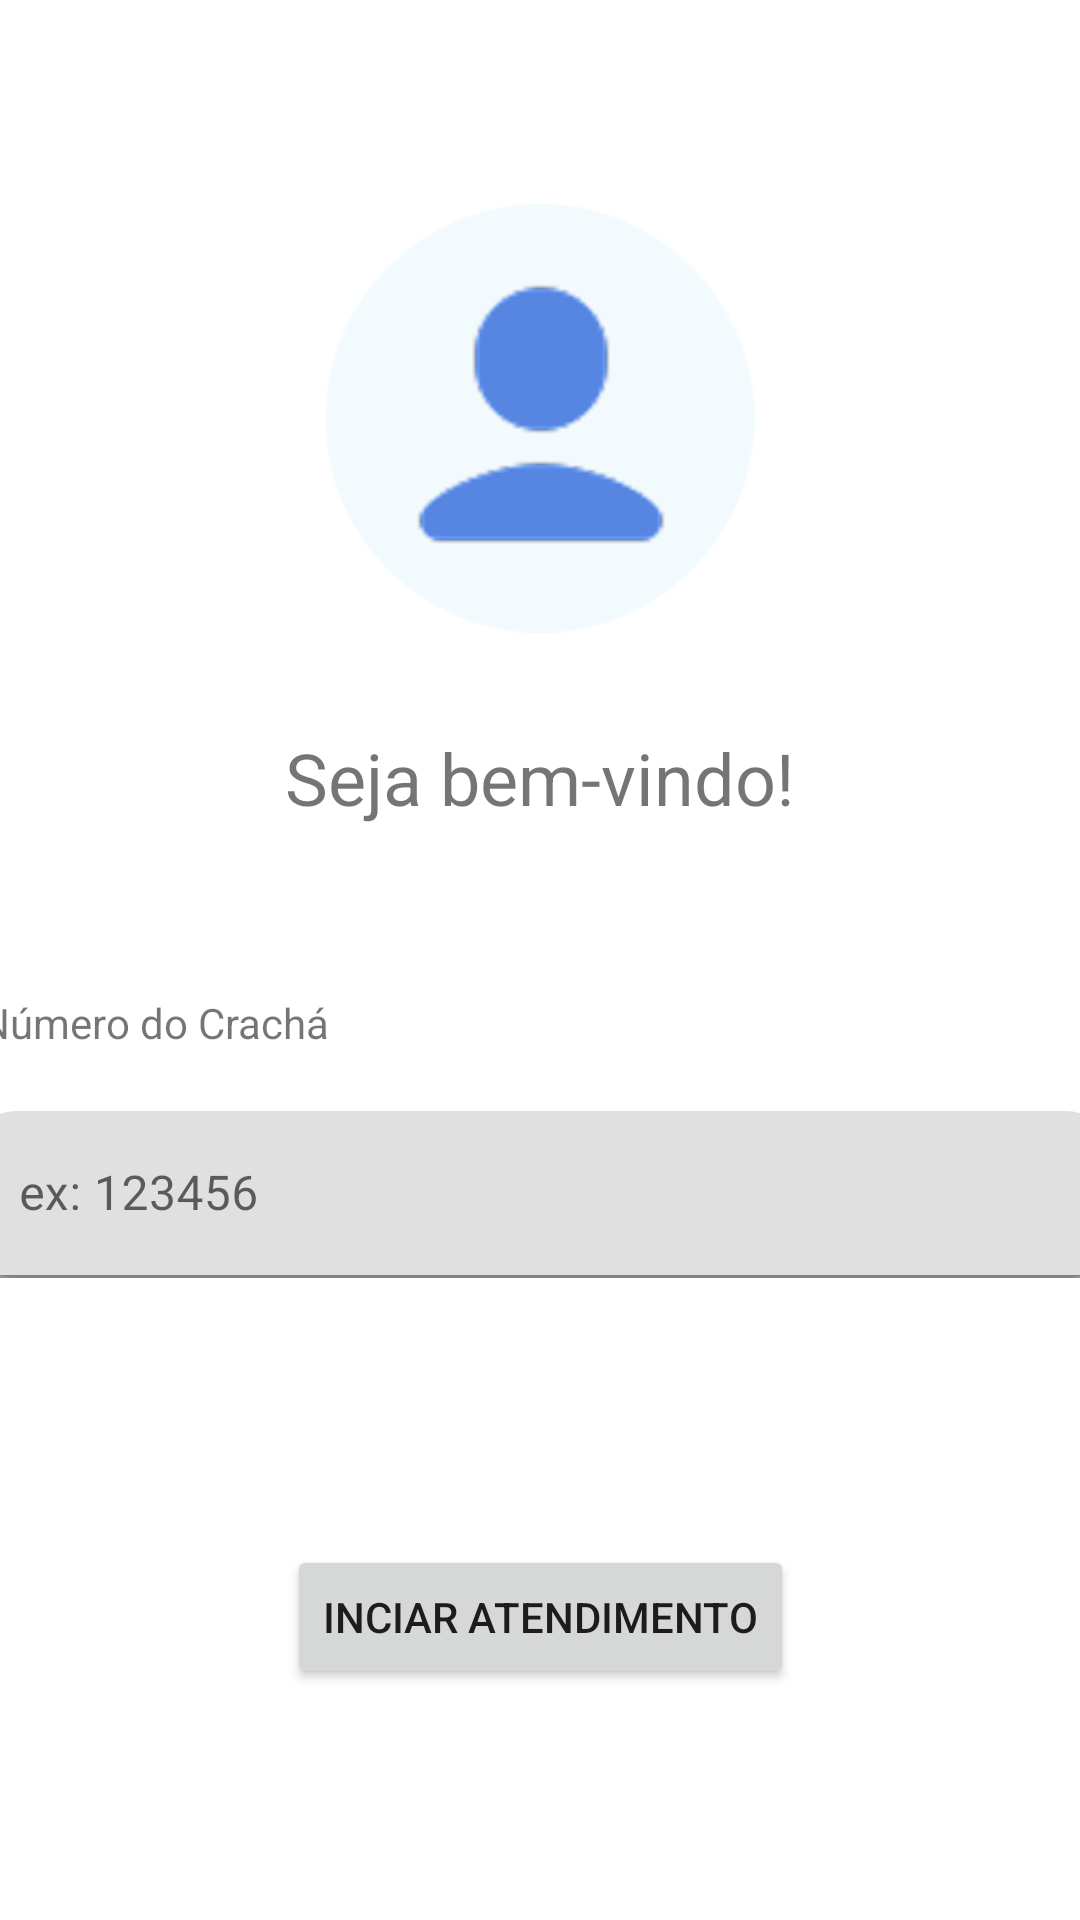

This screen was rendered from an Android layout file. Write that file and the resources it references.
<!-- AndroidManifest.xml: application theme AppTheme -->
<!-- res/layout/fragment_login.xml -->
<?xml version="1.0" encoding="utf-8"?>
<FrameLayout xmlns:android="http://schemas.android.com/apk/res/android"
    xmlns:app="http://schemas.android.com/apk/res-auto"
    xmlns:tools="http://schemas.android.com/tools"
    android:layout_width="match_parent"
    android:layout_height="match_parent"
    tools:context=".LoginFragment">

    <androidx.constraintlayout.widget.ConstraintLayout
        android:layout_width="match_parent"
        android:layout_height="match_parent">

        <TextView
            android:id="@+id/textView2"
            android:layout_width="wrap_content"
            android:layout_height="wrap_content"
            android:layout_marginTop="32dp"
            android:text="Seja bem-vindo!"
            android:textSize="24sp"
            app:layout_constraintEnd_toEndOf="parent"
            app:layout_constraintStart_toStartOf="parent"
            app:layout_constraintTop_toBottomOf="@+id/imageView" />

        <TextView
            android:id="@+id/textView3"
            android:layout_width="wrap_content"
            android:layout_height="wrap_content"
            android:layout_marginStart="18dp"
            android:layout_marginTop="56dp"
            android:layout_marginEnd="276dp"
            android:text="Número do Crachá"
            app:layout_constraintEnd_toEndOf="parent"
            app:layout_constraintStart_toStartOf="parent"
            app:layout_constraintTop_toBottomOf="@+id/textView2" />

        <com.google.android.material.textfield.TextInputLayout
            android:id="@+id/textInputLayout"
            android:layout_width="380dp"
            android:layout_height="wrap_content"
            android:layout_marginStart="1dp"
            android:layout_marginTop="20dp"
            android:layout_marginEnd="1dp"
            app:boxCornerRadiusBottomEnd="15dp"
            app:boxCornerRadiusBottomStart="15dp"
            app:boxCornerRadiusTopEnd="15dp"
            app:boxCornerRadiusTopStart="15dp"
            app:circularflow_defaultRadius="15dp"
            app:circularflow_radiusInDP="15dp"
            app:layout_constraintEnd_toEndOf="parent"
            app:layout_constraintStart_toStartOf="parent"
            app:layout_constraintTop_toBottomOf="@+id/textView3">

            <com.google.android.material.textfield.TextInputEditText
                android:id="@+id/input_num"
                android:layout_width="match_parent"
                android:layout_height="wrap_content"
                android:hint="ex: 123456" />
        </com.google.android.material.textfield.TextInputLayout>

        <Button
            android:id="@+id/iniciar_atendimento"
            android:layout_width="wrap_content"
            android:layout_height="wrap_content"
            android:layout_marginTop="89dp"
            android:text="Inciar Atendimento"
            app:layout_constraintEnd_toEndOf="parent"
            app:layout_constraintStart_toStartOf="parent"
            app:layout_constraintTop_toBottomOf="@+id/textInputLayout" />

        <ImageView
            android:id="@+id/imageView"
            android:layout_width="154dp"
            android:layout_height="143dp"
            android:layout_marginTop="68dp"
            android:src="@drawable/perfil_logos"
            app:layout_constraintEnd_toEndOf="parent"
            app:layout_constraintStart_toStartOf="parent"
            app:layout_constraintTop_toTopOf="parent" />

    </androidx.constraintlayout.widget.ConstraintLayout>
</FrameLayout>
<!-- resources referenced by this layout -->
<resources>
  <!-- drawable perfil_logos: png bitmap (drawable, 8701 bytes) -->
</resources>
